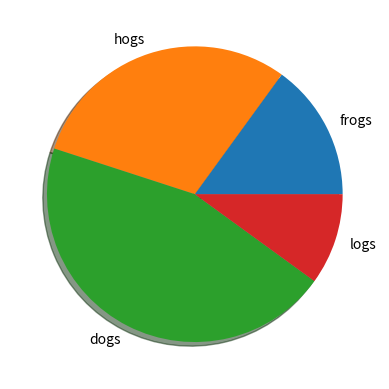

Write the Python code that produced this figure.
import matplotlib.pyplot as plt

labels = 'frogs', 'hogs', 'dogs', 'logs'

data =[15, 30, 45, 10] # 100%

figl, axl=plt.subplots() #grafik
axl.pie(data, labels=labels, shadow=True)
plt.show()